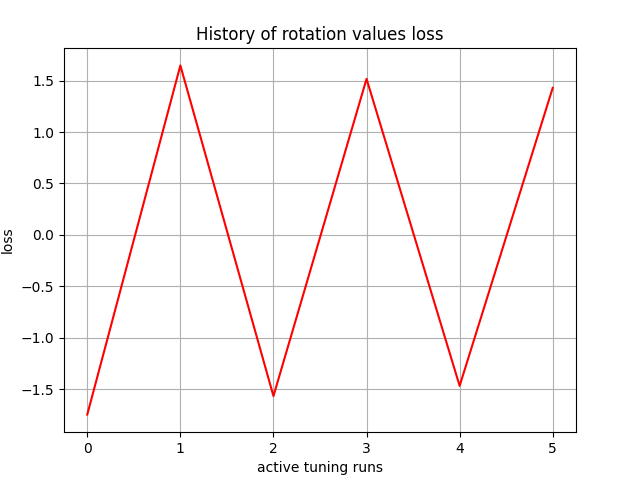

Data behind this chart, as committed beside it:
, 0
0, -1.747
1, 1.647
2, -1.567
3, 1.517
4, -1.468
5, 1.429
